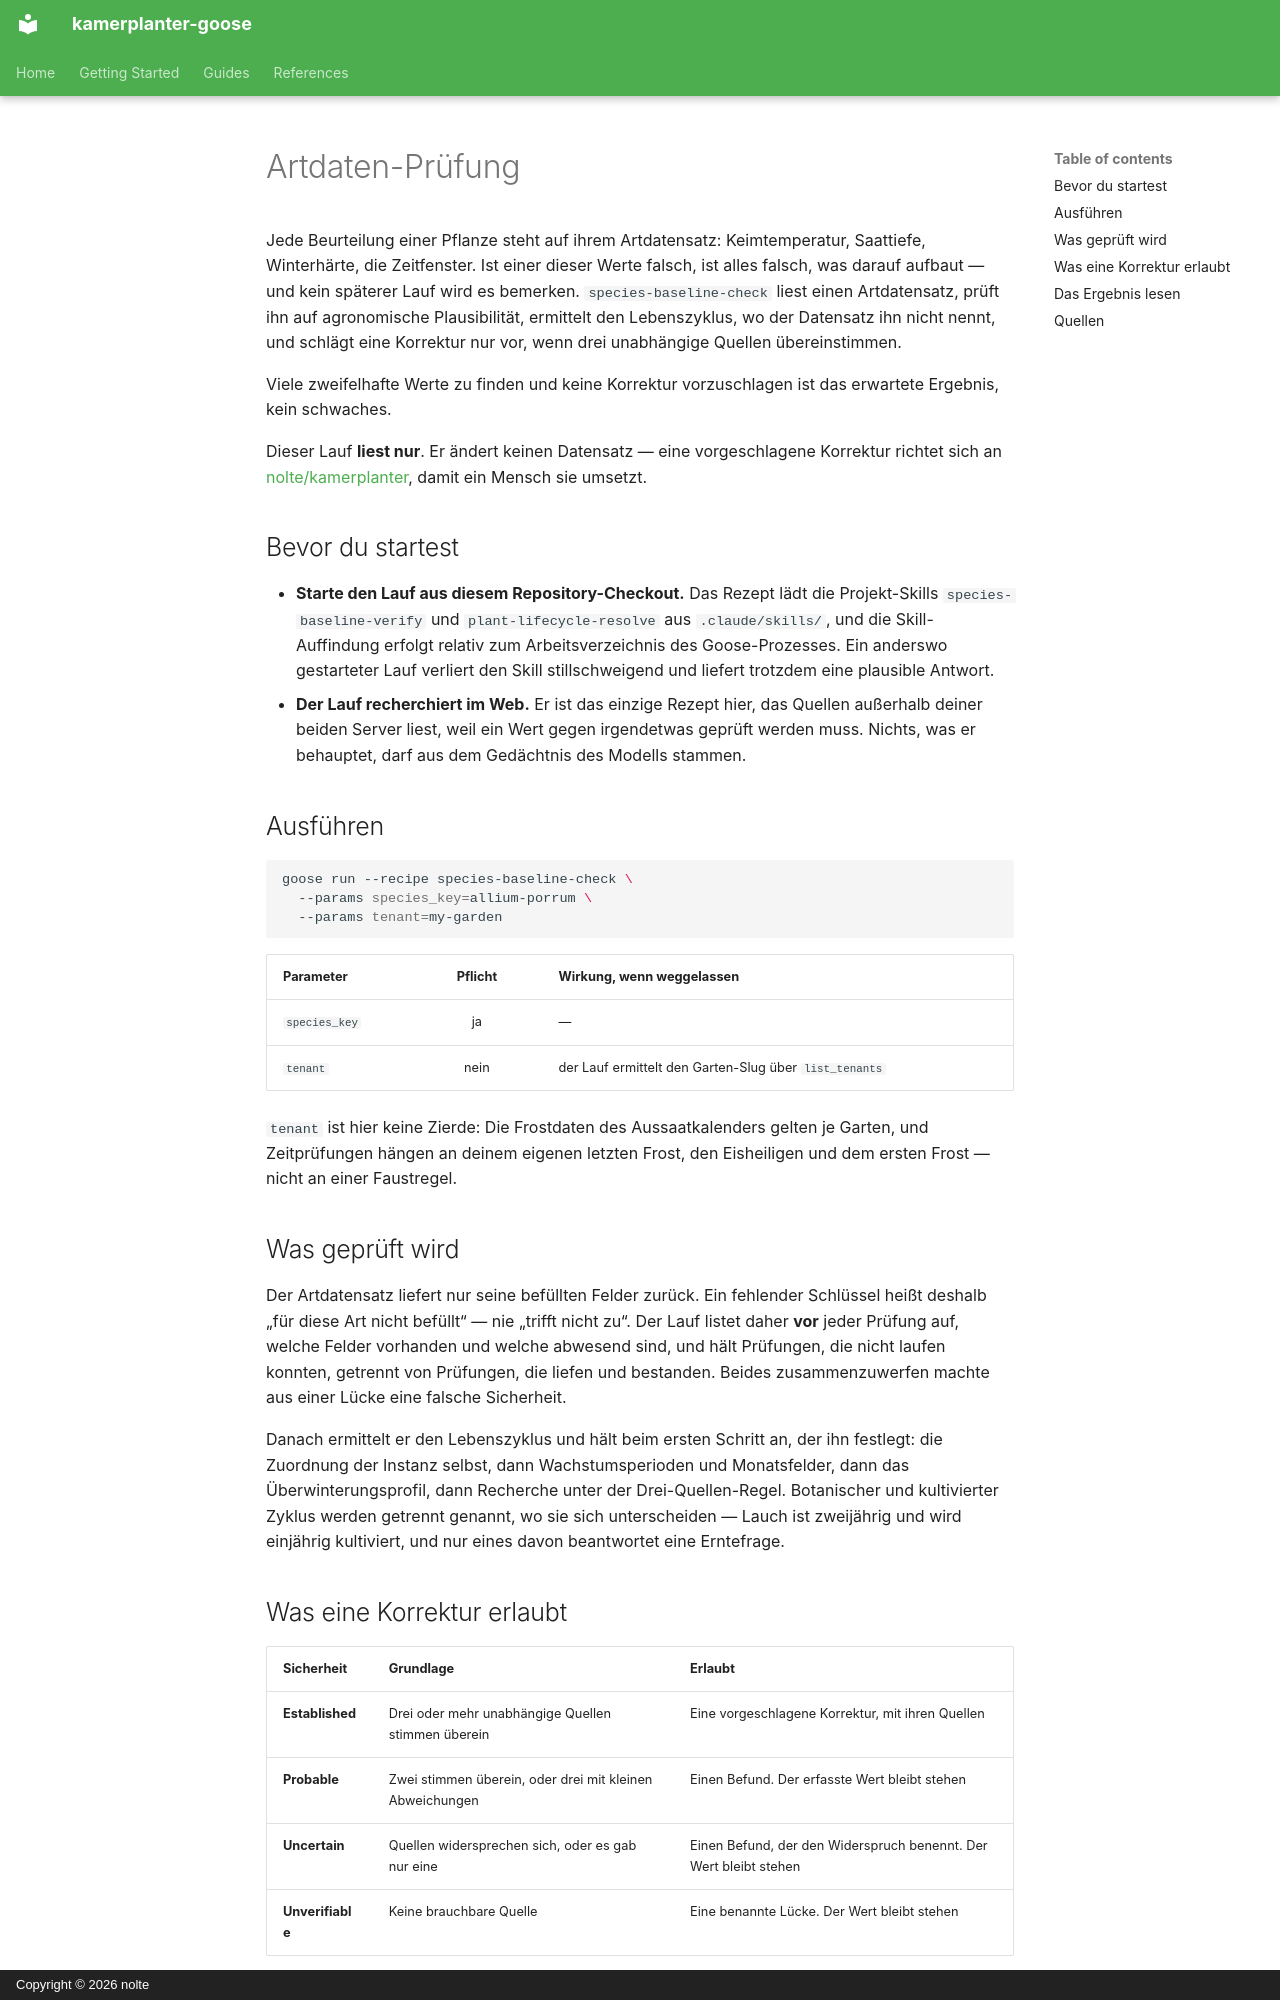

repository: nolte/kamerplanter-goose · page: de/guides/species-baseline-check/index.html · generator: mkdocs · copyright: Copyright © 2026 nolte

---
title: Artdaten-Prüfung
audience: [plant-owner, maintainer]
content_mode: how-to
track: user-docs
last_updated: 2026-08-16
---

# Artdaten-Prüfung

Jede Beurteilung einer Pflanze steht auf ihrem Artdatensatz: Keimtemperatur, Saattiefe, Winterhärte, die Zeitfenster. Ist einer dieser Werte falsch, ist alles falsch, was darauf aufbaut — und kein späterer Lauf wird es bemerken. `species-baseline-check` liest einen Artdatensatz, prüft ihn auf agronomische Plausibilität, ermittelt den Lebenszyklus, wo der Datensatz ihn nicht nennt, und schlägt eine Korrektur nur vor, wenn drei unabhängige Quellen übereinstimmen.

Viele zweifelhafte Werte zu finden und keine Korrektur vorzuschlagen ist das erwartete Ergebnis, kein schwaches.

Dieser Lauf **liest nur**. Er ändert keinen Datensatz — eine vorgeschlagene Korrektur richtet sich an [nolte/kamerplanter](https://github.com/nolte/kamerplanter), damit ein Mensch sie umsetzt.

## Bevor du startest

- **Starte den Lauf aus diesem Repository-Checkout.** Das Rezept lädt die Projekt-Skills `species-baseline-verify` und `plant-lifecycle-resolve` aus `.claude/skills/`, und die Skill-Auffindung erfolgt relativ zum Arbeitsverzeichnis des Goose-Prozesses. Ein anderswo gestarteter Lauf verliert den Skill stillschweigend und liefert trotzdem eine plausible Antwort.
- **Der Lauf recherchiert im Web.** Er ist das einzige Rezept hier, das Quellen außerhalb deiner beiden Server liest, weil ein Wert gegen irgendetwas geprüft werden muss. Nichts, was er behauptet, darf aus dem Gedächtnis des Modells stammen.

## Ausführen

```sh
goose run --recipe species-baseline-check \
  --params species_key=allium-porrum \
  --params tenant=my-garden
```

| Parameter | Pflicht | Wirkung, wenn weggelassen |
|-----------|:-------:|---------------------------|
| `species_key` | ja | — |
| `tenant` | nein | der Lauf ermittelt den Garten-Slug über `list_tenants` |

`tenant` ist hier keine Zierde: Die Frostdaten des Aussaatkalenders gelten je Garten, und Zeitprüfungen hängen an deinem eigenen letzten Frost, den Eisheiligen und dem ersten Frost — nicht an einer Faustregel.

## Was geprüft wird

Der Artdatensatz liefert nur seine befüllten Felder zurück. Ein fehlender Schlüssel heißt deshalb „für diese Art nicht befüllt“ — nie „trifft nicht zu“. Der Lauf listet daher **vor** jeder Prüfung auf, welche Felder vorhanden und welche abwesend sind, und hält Prüfungen, die nicht laufen konnten, getrennt von Prüfungen, die liefen und bestanden. Beides zusammenzuwerfen machte aus einer Lücke eine falsche Sicherheit.

Danach ermittelt er den Lebenszyklus und hält beim ersten Schritt an, der ihn festlegt: die Zuordnung der Instanz selbst, dann Wachstumsperioden und Monatsfelder, dann das Überwinterungsprofil, dann Recherche unter der Drei-Quellen-Regel. Botanischer und kultivierter Zyklus werden getrennt genannt, wo sie sich unterscheiden — Lauch ist zweijährig und wird einjährig kultiviert, und nur eines davon beantwortet eine Erntefrage.
